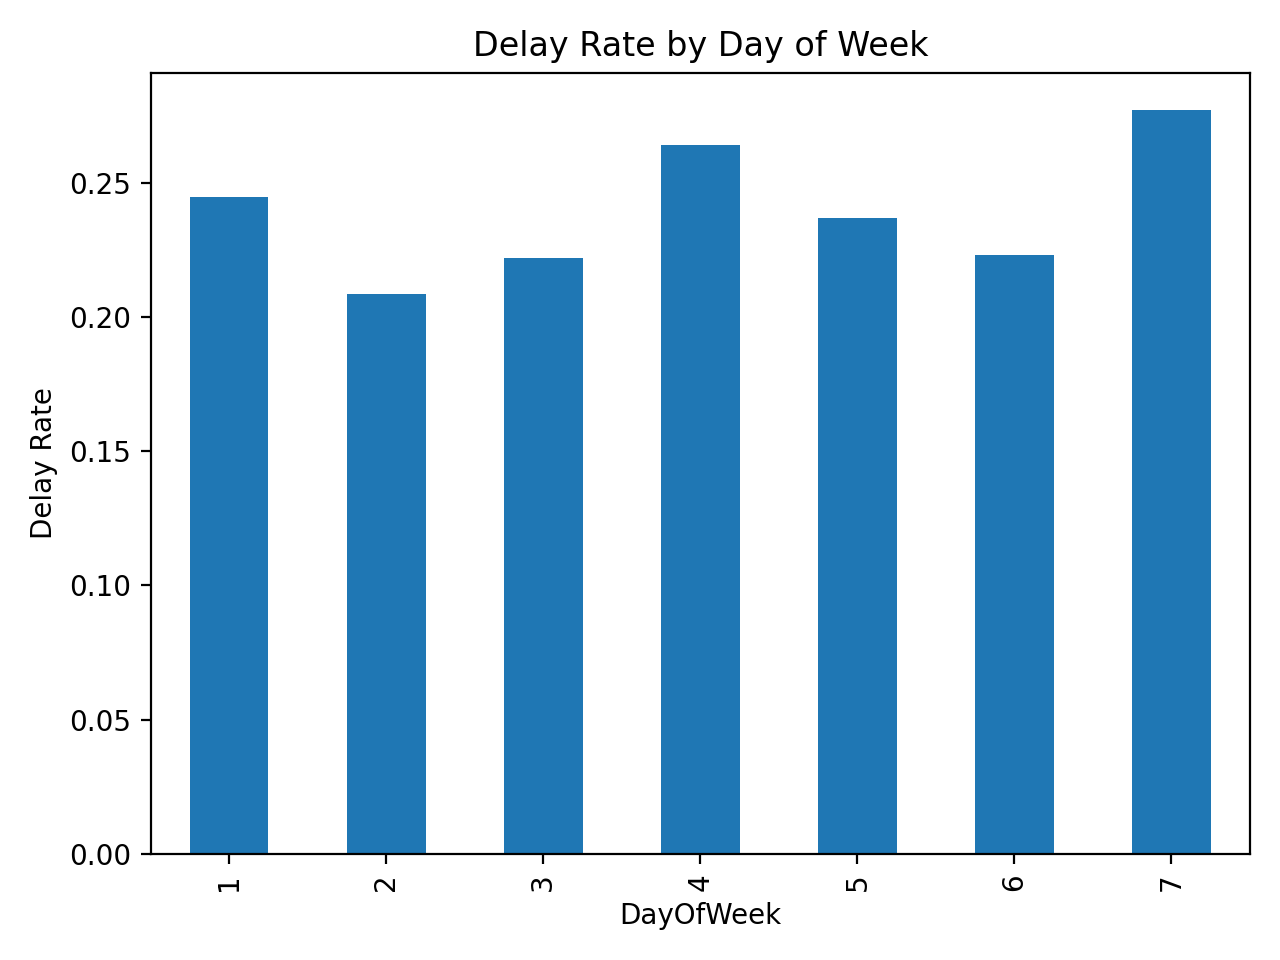

The file beside this chart, header and first rows:
DayOfWeek, ArrDel15
1, 0.2449
2, 0.2085
3, 0.222
4, 0.2642
5, 0.237
6, 0.2232
7, 0.2772
